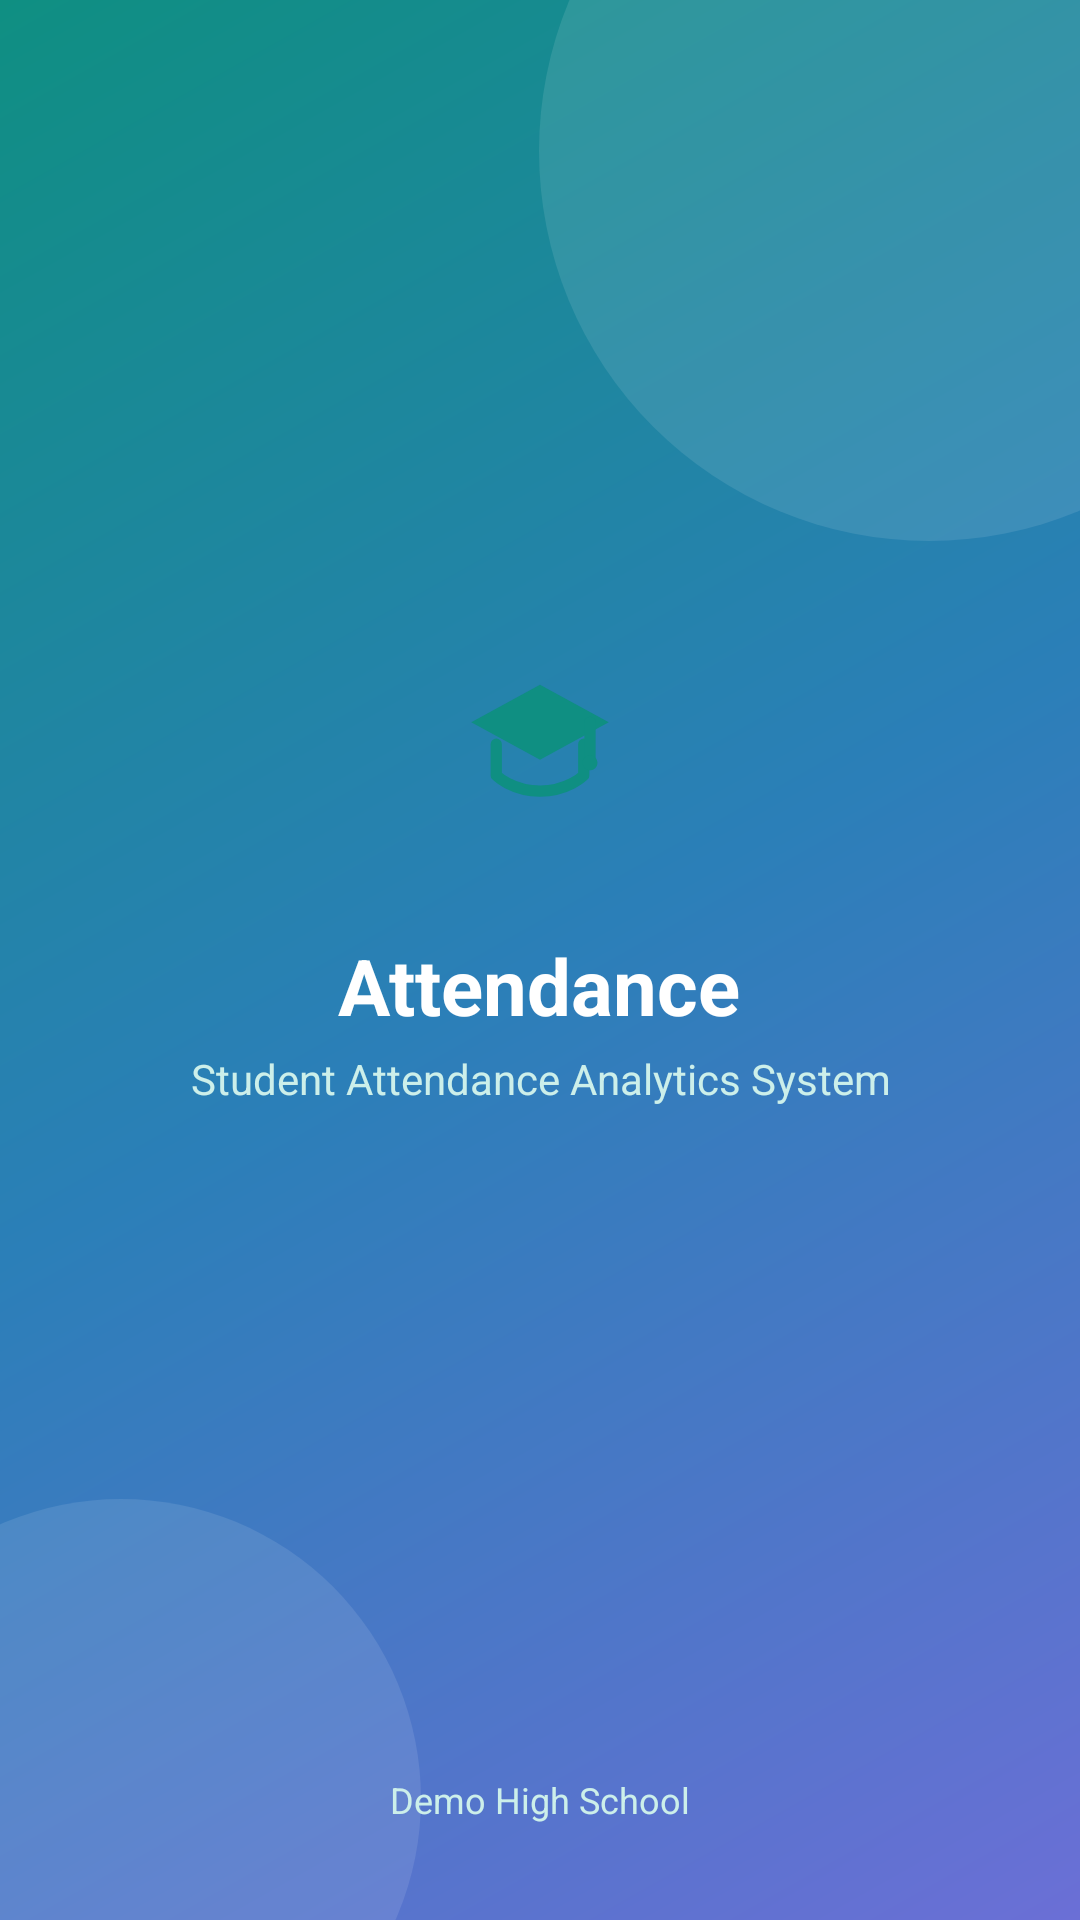

Layout XML and referenced resources for this Android screen:
<!-- AndroidManifest.xml: activity theme Theme.AttendanceApp.Splash -->
<!-- res/layout/activity_splash.xml -->
<?xml version="1.0" encoding="utf-8"?>
<FrameLayout xmlns:android="http://schemas.android.com/apk/res/android"
    xmlns:tools="http://schemas.android.com/tools"
    android:id="@+id/splashRoot"
    android:layout_width="match_parent"
    android:layout_height="match_parent"
    android:background="@drawable/bg_header_gradient"
    tools:context=".activities.SplashActivity">

    
    <View
        android:layout_width="260dp"
        android:layout_height="260dp"
        android:layout_gravity="top|end"
        android:layout_marginTop="-80dp"
        android:layout_marginEnd="-80dp"
        android:background="@drawable/bg_circle_soft" />

    <View
        android:layout_width="200dp"
        android:layout_height="200dp"
        android:layout_gravity="bottom|start"
        android:layout_marginStart="-60dp"
        android:layout_marginBottom="-60dp"
        android:background="@drawable/bg_circle_soft" />

    <LinearLayout
        android:layout_width="wrap_content"
        android:layout_height="wrap_content"
        android:layout_gravity="center"
        android:gravity="center_horizontal"
        android:orientation="vertical">

        <FrameLayout
            android:layout_width="88dp"
            android:layout_height="88dp"
            android:background="@drawable/bg_logo"
            android:elevation="12dp">

            <ImageView
                android:layout_width="50dp"
                android:layout_height="50dp"
                android:layout_gravity="center"
                android:contentDescription="@string/app_name"
                android:src="@drawable/ic_school" />
        </FrameLayout>

        <TextView
            android:layout_width="wrap_content"
            android:layout_height="wrap_content"
            android:layout_marginTop="20dp"
            android:text="@string/app_name"
            android:textColor="@color/white"
            android:textSize="26sp"
            android:textStyle="bold" />

        <TextView
            android:layout_width="wrap_content"
            android:layout_height="wrap_content"
            android:layout_marginTop="4dp"
            android:gravity="center"
            android:paddingHorizontal="32dp"
            android:text="@string/app_full_name"
            android:textColor="@color/header_text_soft"
            android:textSize="14sp" />

        <ProgressBar
            android:layout_width="32dp"
            android:layout_height="32dp"
            android:layout_marginTop="36dp"
            android:indeterminateTint="@color/white" />
    </LinearLayout>

    <TextView
        android:id="@+id/splashFooter"
        android:layout_width="wrap_content"
        android:layout_height="wrap_content"
        android:layout_gravity="bottom|center_horizontal"
        android:layout_marginBottom="32dp"
        android:text="@string/school_name"
        android:textColor="@color/header_text_soft"
        android:textSize="12sp" />
</FrameLayout>
<!-- resources referenced by this layout -->
<resources>
  <color name="header_text_soft">#CCEFEA</color>
  <color name="white">#FFFFFFFF</color>
  <!-- drawable bg_circle_soft (drawable) -->
  <?xml version="1.0" encoding="utf-8"?>
  <shape xmlns:android="http://schemas.android.com/apk/res/android" android:shape="oval">
      <solid android:color="#1AFFFFFF" />
  </shape>
  <!-- drawable bg_header_gradient (drawable) -->
  <?xml version="1.0" encoding="utf-8"?>
  <shape xmlns:android="http://schemas.android.com/apk/res/android" android:shape="rectangle">
      <gradient android:angle="315" android:type="linear"
          android:startColor="@color/header_start"
          android:centerColor="@color/header_mid"
          android:endColor="@color/header_end" />
  </shape>
  <!-- drawable ic_school (drawable) -->
  <?xml version="1.0" encoding="utf-8"?>
  <vector xmlns:android="http://schemas.android.com/apk/res/android"
      android:width="24dp" android:height="24dp" android:viewportWidth="24" android:viewportHeight="24">
      <path android:fillColor="@color/header_start" android:pathData="M12,3L1,9l11,6 11,-6 -11,-6z" />
      <path android:strokeColor="@color/header_start" android:strokeWidth="1.8" android:strokeLineCap="round" android:strokeLineJoin="round"
          android:pathData="M5,12.5v5c0,0 2.5,2.5 7,2.5s7,-2.5 7,-2.5v-5" />
      <path android:strokeColor="@color/header_start" android:strokeWidth="1.8" android:strokeLineCap="round" android:pathData="M20,9v6" />
      <path android:fillColor="@color/header_start" android:pathData="M18.8,15.5a1.2,1.2 0,1 0,2.4 0a1.2,1.2 0,1 0,-2.4 0z" />
  </vector>
  <string name="app_full_name">Student Attendance Analytics System</string>
  <string name="app_name">Attendance</string>
  <string name="school_name">Demo High School</string>
  <style name="Theme.AttendanceApp.Splash" parent="Theme.AttendanceApp">
          <item name="android:windowBackground">@drawable/bg_header_gradient</item>
      </style>
  <color name="header_start">#0F8F82</color>
  <color name="header_mid">#2B7FB8</color>
  <color name="header_end">#6B6FD6</color>
  <style name="Theme.AttendanceApp" parent="Base.Theme.AttendanceApp" />
  <color name="brand">#1F877B</color>
  <color name="on_brand">#FFFFFF</color>
  <color name="brand_soft">#E3F2EF</color>
  <color name="card">#FFFFFF</color>
  <color name="text_main">#1F2D3A</color>
  <color name="text_muted">#5B6B78</color>
  <color name="border">#D7E4E2</color>
  <color name="absent_text">#C0504D</color>
  <color name="page">#EEF5F4</color>
  <style name="Widget.Attendance.TextInput" parent="Widget.Material3.TextInputLayout.OutlinedBox">
          <item name="boxCornerRadiusTopStart">14dp</item>
          <item name="boxCornerRadiusTopEnd">14dp</item>
          <item name="boxCornerRadiusBottomStart">14dp</item>
          <item name="boxCornerRadiusBottomEnd">14dp</item>
          <item name="boxStrokeColor">@color/brand</item>
          <item name="boxBackgroundColor">@color/field</item>
          <item name="hintTextColor">@color/brand</item>
          <item name="startIconTint">@color/text_muted</item>
          <item name="endIconTint">@color/text_muted</item>
      </style>
  <color name="field">#F6FAF9</color>
  <style name="ThemeOverlay.Attendance.BottomSheet" parent="ThemeOverlay.Material3.BottomSheetDialog">
          <item name="bottomSheetStyle">@style/Widget.Attendance.BottomSheet</item>
      </style>
  <style name="Widget.Attendance.BottomSheet" parent="Widget.Material3.BottomSheet.Modal">
          <item name="backgroundTint">@color/card</item>
      </style>
</resources>
